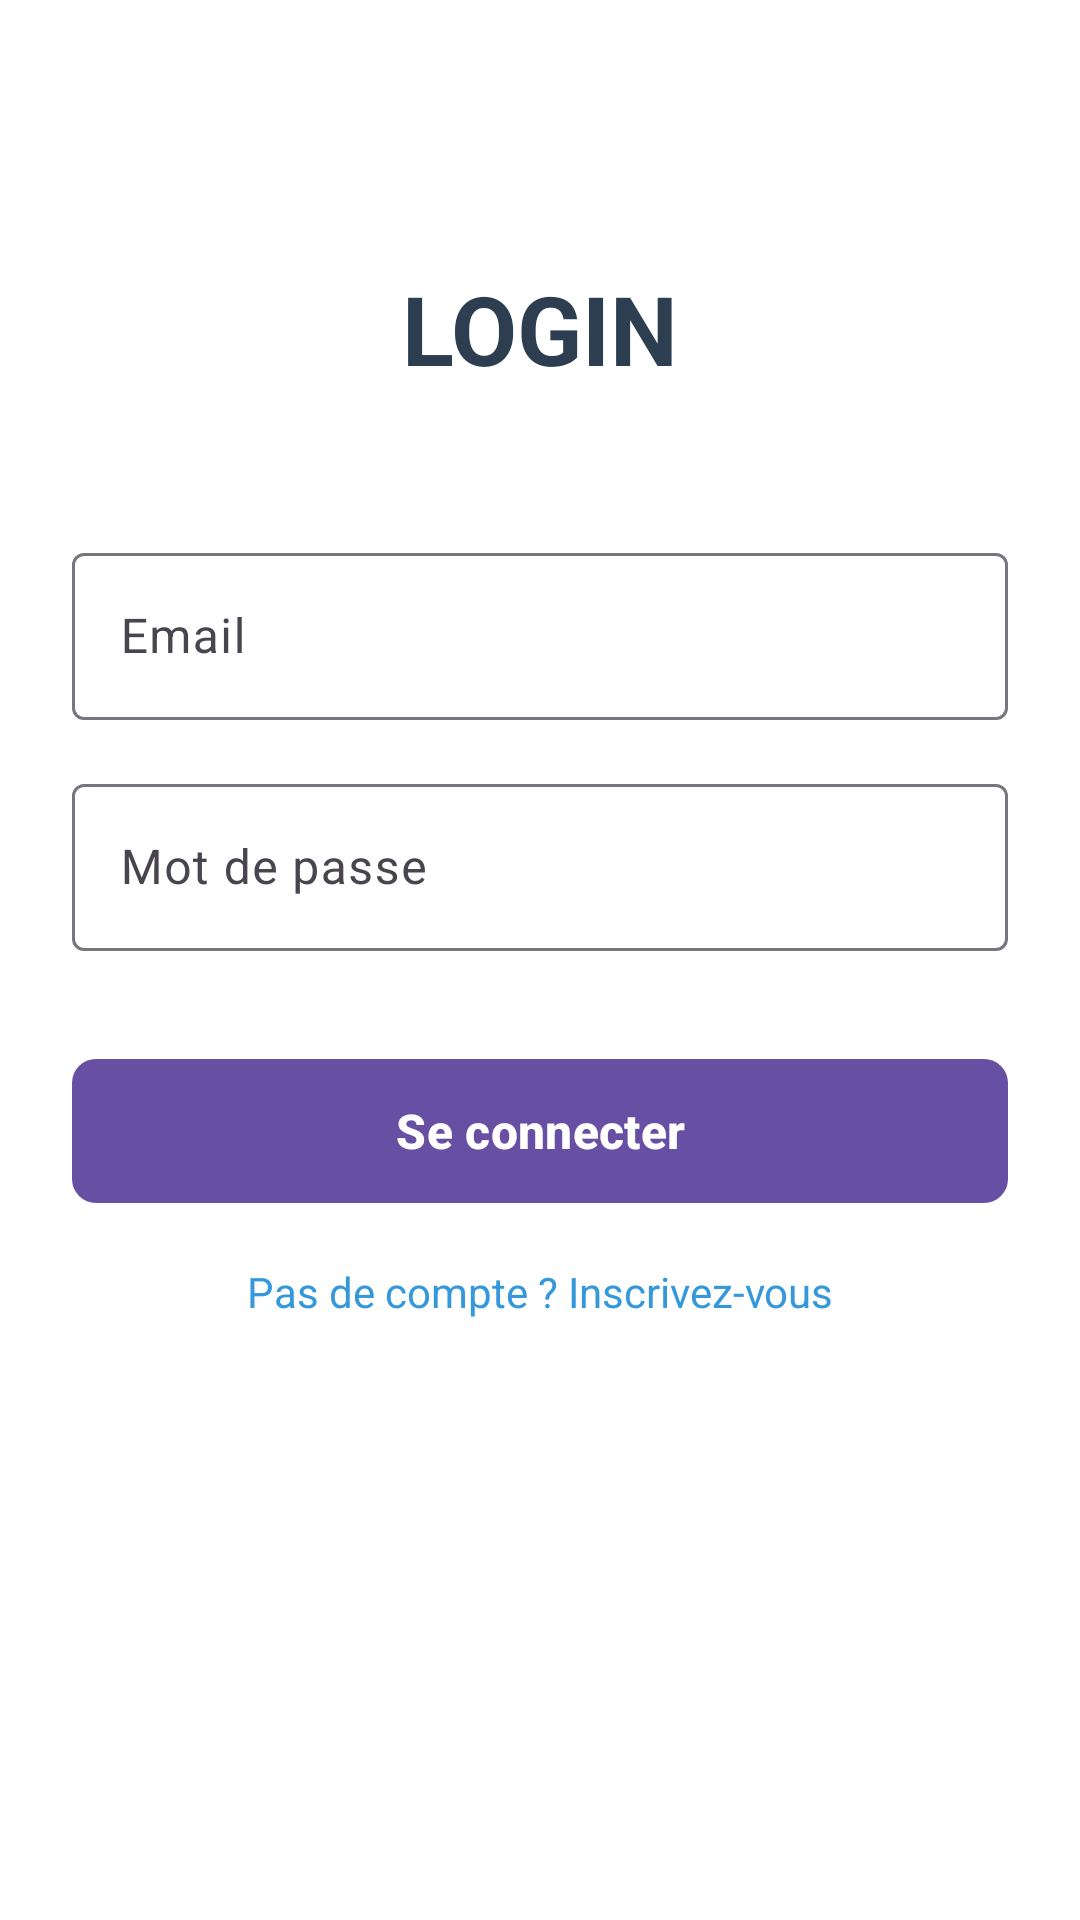

Write the Android layout XML for this screen, with the resource values it uses.
<!-- AndroidManifest.xml: application theme Theme.OBS -->
<!-- res/layout/activity_main.xml -->
<?xml version="1.0" encoding="utf-8"?>
<androidx.constraintlayout.widget.ConstraintLayout
    xmlns:android="http://schemas.android.com/apk/res/android"
    xmlns:app="http://schemas.android.com/apk/res-auto"
    xmlns:tools="http://schemas.android.com/tools"
    android:id="@+id/activity_main"
    android:layout_width="match_parent"
    android:layout_height="match_parent"
    android:padding="24dp"
    android:background="#FFFFFF"
    tools:context=".Views.MainActivity">

    
    <TextView
        android:id="@+id/textViewTitle"
        android:layout_width="wrap_content"
        android:layout_height="wrap_content"
        android:text="LOGIN"
        android:textSize="32sp"
        android:textStyle="bold"
        android:textColor="#2C3E50"
        app:layout_constraintTop_toTopOf="parent"
        app:layout_constraintStart_toStartOf="parent"
        app:layout_constraintEnd_toEndOf="parent"
        android:layout_marginTop="64dp" />

    
    <com.google.android.material.textfield.TextInputLayout
        android:id="@+id/textInputEmail"
        style="@style/Widget.Material3.TextInputLayout.OutlinedBox"
        android:layout_width="0dp"
        android:layout_height="wrap_content"
        android:layout_marginTop="48dp"
        app:layout_constraintTop_toBottomOf="@id/textViewTitle"
        app:layout_constraintStart_toStartOf="parent"
        app:layout_constraintEnd_toEndOf="parent">

        <com.google.android.material.textfield.TextInputEditText
            android:id="@+id/editTextEmail"
            android:layout_width="match_parent"
            android:layout_height="wrap_content"
            android:hint="Email"
            android:inputType="textEmailAddress" />
    </com.google.android.material.textfield.TextInputLayout>

    
    <com.google.android.material.textfield.TextInputLayout
        android:id="@+id/textInputPassword"
        style="@style/Widget.Material3.TextInputLayout.OutlinedBox"
        android:layout_width="0dp"
        android:layout_height="wrap_content"
        android:layout_marginTop="16dp"
        app:layout_constraintTop_toBottomOf="@id/textInputEmail"
        app:layout_constraintStart_toStartOf="parent"
        app:layout_constraintEnd_toEndOf="parent">

        <com.google.android.material.textfield.TextInputEditText
            android:id="@+id/editTextPassword"
            android:layout_width="match_parent"
            android:layout_height="wrap_content"
            android:hint="Mot de passe"
            android:inputType="textPassword" />
    </com.google.android.material.textfield.TextInputLayout>

    
    <com.google.android.material.button.MaterialButton
        android:id="@+id/buttonLogin"
        android:layout_width="0dp"
        android:layout_height="56dp"
        android:layout_marginTop="32dp"
        android:text="Se connecter"
        android:textStyle="bold"
        android:textSize="16sp"
        app:cornerRadius="8dp"
        app:layout_constraintTop_toBottomOf="@id/textInputPassword"
        app:layout_constraintStart_toStartOf="parent"
        app:layout_constraintEnd_toEndOf="parent" />

    
    <TextView
        android:id="@+id/textViewSignUp"
        android:layout_width="wrap_content"
        android:layout_height="wrap_content"
        android:layout_marginTop="16dp"
        android:text="Pas de compte ? Inscrivez-vous"
        android:textColor="#3498DB"
        android:textSize="14sp"
        app:layout_constraintTop_toBottomOf="@id/buttonLogin"
        app:layout_constraintStart_toStartOf="parent"
        app:layout_constraintEnd_toEndOf="parent" />

</androidx.constraintlayout.widget.ConstraintLayout>
<!-- resources referenced by this layout -->
<resources>
  <style name="Theme.OBS" parent="Base.Theme.OBS" />
  <style name="Base.Theme.OBS" parent="Theme.Material3.DayNight.NoActionBar">
          
          
      </style>
</resources>
